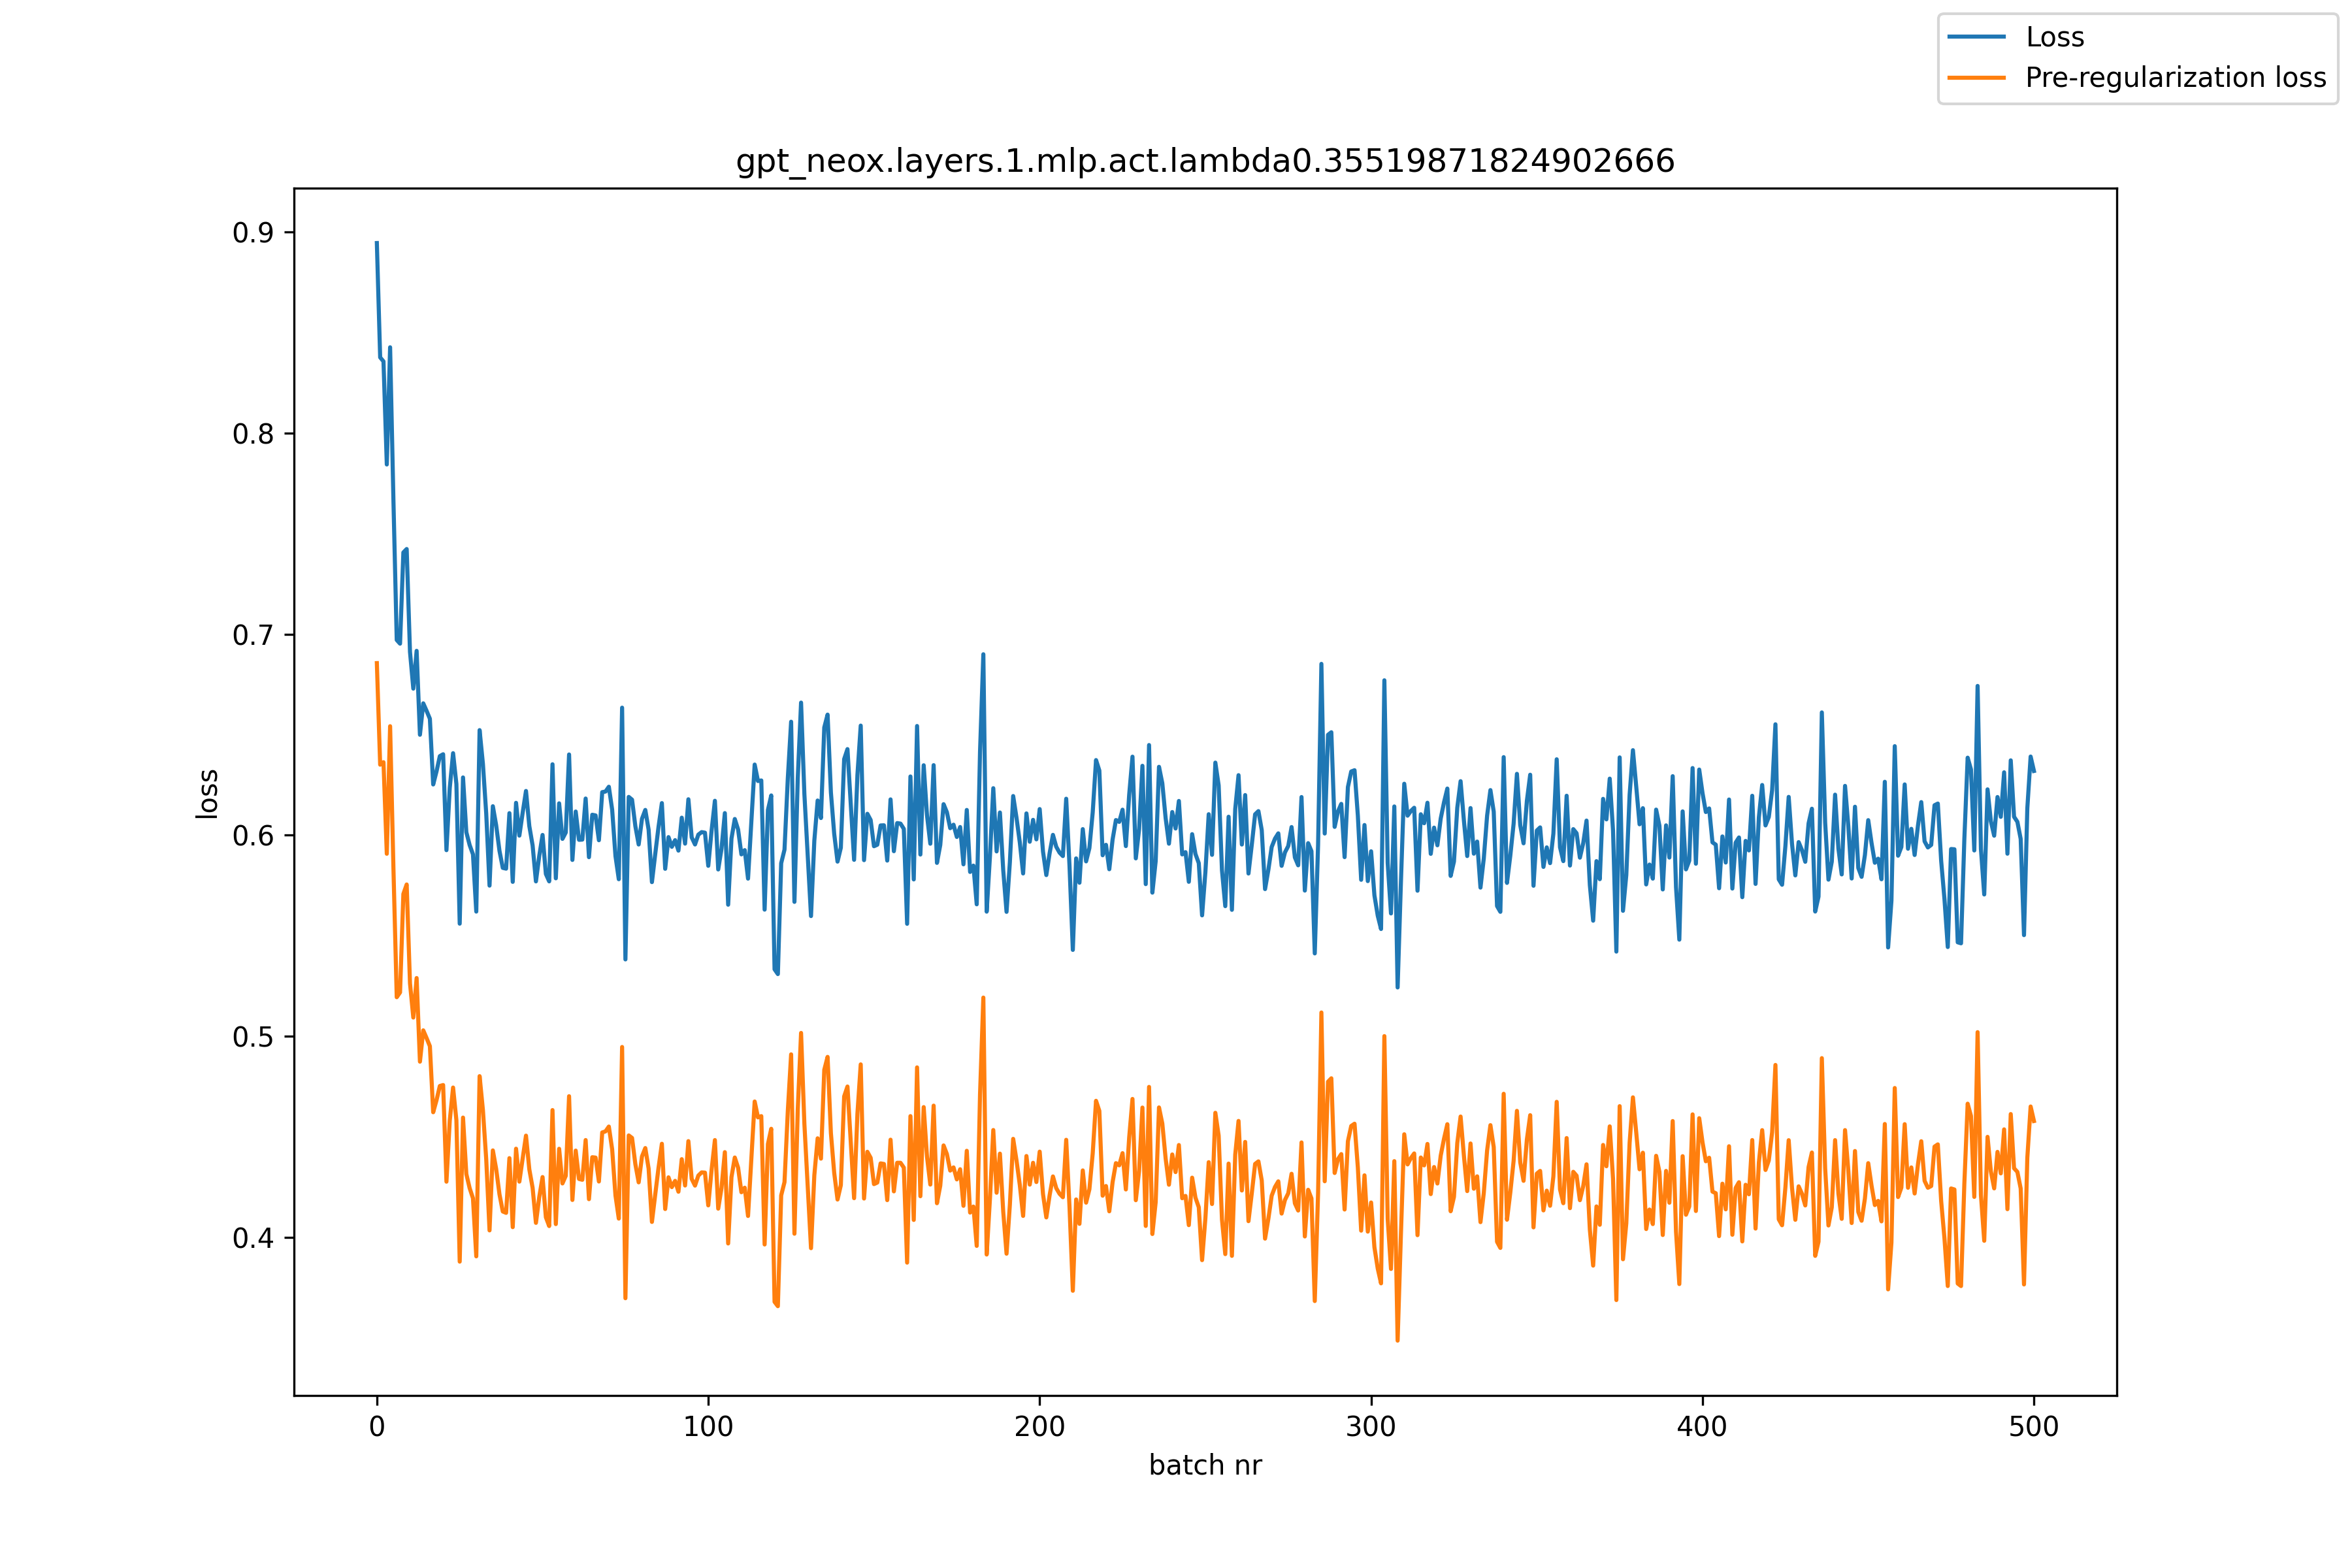

The data file committed next to this chart (first rows):
, loss, pre_reg_loss
0, 0.8944, 0.6856
1, 0.8375, 0.6351
2, 0.8355, 0.6363
3, 0.7843, 0.5908
4, 0.8426, 0.6542
5, 0.7666, 0.5838
6, 0.6971, 0.5195
7, 0.6952, 0.5219
8, 0.7406, 0.5708
9, 0.7423, 0.5755
10, 0.6911, 0.5264
11, 0.6729, 0.5094
12, 0.6917, 0.529
13, 0.65, 0.4875
14, 0.6656, 0.503
15, 0.6619, 0.4992
16, 0.6579, 0.4952
17, 0.6253, 0.4623
18, 0.6317, 0.4683
19, 0.6393, 0.4754
20, 0.6403, 0.4759
21, 0.5926, 0.4278
22, 0.6236, 0.4582
23, 0.6408, 0.4746
24, 0.6255, 0.4584
25, 0.5561, 0.3881
26, 0.6287, 0.4597
27, 0.6015, 0.4316
28, 0.5951, 0.4246
29, 0.5905, 0.4196
30, 0.5621, 0.3907
31, 0.6523, 0.4803
32, 0.6356, 0.4635
33, 0.6108, 0.439
34, 0.575, 0.4036
35, 0.6144, 0.4434
36, 0.605, 0.4342
37, 0.5923, 0.4215
38, 0.5838, 0.413
39, 0.5834, 0.4123
40, 0.611, 0.4395
41, 0.5768, 0.4052
42, 0.6161, 0.4442
43, 0.5998, 0.4278
44, 0.6112, 0.4394
45, 0.622, 0.4507
46, 0.6046, 0.434
47, 0.5949, 0.4247
48, 0.5771, 0.4074
49, 0.5897, 0.4202
50, 0.6002, 0.4301
51, 0.5808, 0.4101
52, 0.5771, 0.4058
53, 0.6353, 0.4634
54, 0.5786, 0.4067
55, 0.6159, 0.4442
56, 0.5982, 0.4269
57, 0.6014, 0.4307
58, 0.6402, 0.4703
59, 0.5877, 0.4187
... 441 more rows
